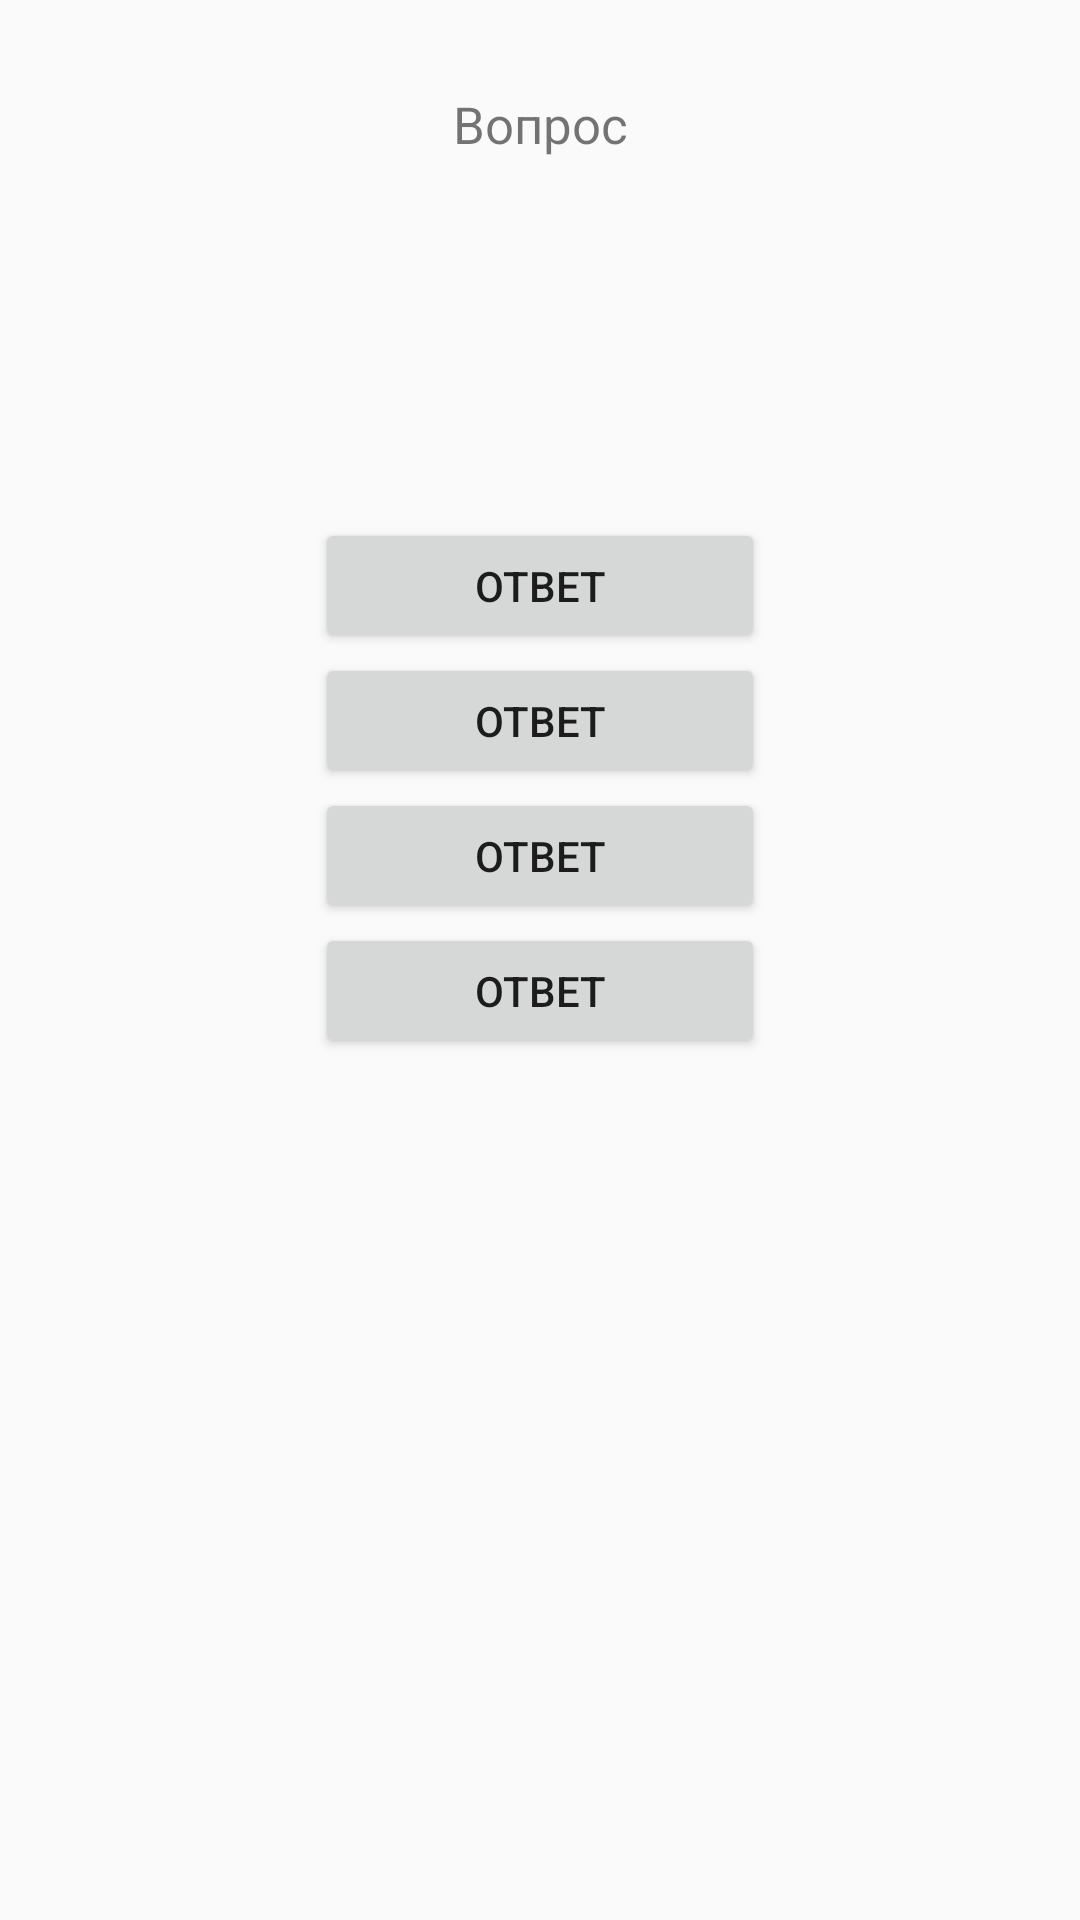

Reconstruct the res/layout file that produces this screen, plus the resources it refers to.
<!-- AndroidManifest.xml: application theme AppTheme -->
<!-- res/layout/activity_test.xml -->
<?xml version="1.0" encoding="utf-8"?>
<androidx.constraintlayout.widget.ConstraintLayout xmlns:android="http://schemas.android.com/apk/res/android"
    xmlns:app="http://schemas.android.com/apk/res-auto"
    xmlns:tools="http://schemas.android.com/tools"
    android:layout_height="match_parent"
    android:layout_width="match_parent"
    android:orientation="vertical"
    tools:context=".presentation.activity.TestActivity">

    <TextView
        android:id="@+id/textview_activity_test_question"
        app:layout_constraintTop_toTopOf="parent"
        app:layout_constraintStart_toStartOf="parent"
        app:layout_constraintEnd_toEndOf="parent"
        android:layout_width="match_parent"
        android:layout_height="wrap_content"
        android:gravity="center"
        android:textSize="17sp"
        android:layout_marginTop="30dp"
        android:text="@string/activity_test_textview_question"/>

    <Button
        android:id="@+id/button_activity_test_answer1"
        app:layout_constraintTop_toBottomOf="@+id/textview_activity_test_question"
        app:layout_constraintStart_toStartOf="parent"
        app:layout_constraintEnd_toEndOf="parent"
        android:layout_width="150dp"
        android:layout_height="45dp"
        android:layout_marginTop="120dp"
        android:layout_gravity="center"
        android:text="@string/activity_test_buttons_answer"/>

    <Button
        android:id="@+id/button_activity_test_answer2"
        app:layout_constraintTop_toBottomOf="@+id/button_activity_test_answer1"
        app:layout_constraintStart_toStartOf="parent"
        app:layout_constraintEnd_toEndOf="parent"
        android:layout_width="150dp"
        android:layout_height="45dp"
        android:layout_gravity="center"
        android:text="@string/activity_test_buttons_answer"/>

    <Button
        android:id="@+id/button_activity_test_answer3"
        app:layout_constraintTop_toBottomOf="@+id/button_activity_test_answer2"
        app:layout_constraintStart_toStartOf="parent"
        app:layout_constraintEnd_toEndOf="parent"
        android:layout_width="150dp"
        android:layout_height="45dp"
        android:layout_gravity="center"
        android:text="@string/activity_test_buttons_answer"/>

    <Button
        android:id="@+id/button_activity_test_answer4"
        app:layout_constraintTop_toBottomOf="@+id/button_activity_test_answer3"
        app:layout_constraintStart_toStartOf="parent"
        app:layout_constraintEnd_toEndOf="parent"
        android:layout_width="150dp"
        android:layout_height="45dp"
        android:layout_gravity="center"
        android:text="@string/activity_test_buttons_answer"/>

</androidx.constraintlayout.widget.ConstraintLayout>
<!-- resources referenced by this layout -->
<resources>
  <string name="activity_test_buttons_answer">Ответ</string>
  <string name="activity_test_textview_question">Вопрос</string>
  <style name="AppTheme" parent="Theme.AppCompat.Light.DarkActionBar">
          
          <item name="colorPrimary">@color/colorPrimary</item>
          <item name="colorPrimaryDark">@color/colorPrimaryDark</item>
          <item name="colorAccent">@color/colorAccent</item>
      </style>
  <color name="colorPrimary">#6200EE</color>
  <color name="colorPrimaryDark">#3700B3</color>
  <color name="colorAccent">#03DAC5</color>
</resources>
